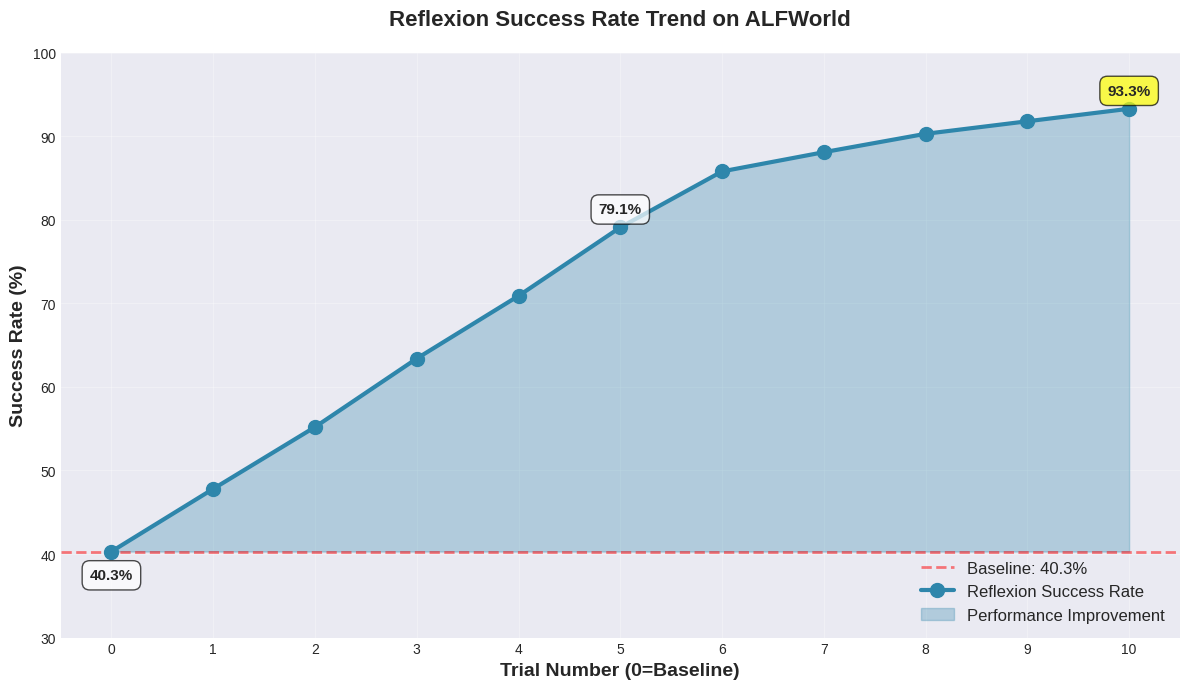

Write Python code to recreate this figure.
#!/usr/bin/env python3
# -*- coding: utf-8 -*-
"""
生成 Reflexion 实验结果的专业可视化图表
使用 matplotlib 生成高质量的图表
"""

import matplotlib.pyplot as plt
import matplotlib
import numpy as np
from matplotlib import font_manager
import sys
import os

# 解决中文显示问题
def setup_chinese_font():
    """设置中文字体"""
    # Windows常用中文字体列表
    chinese_fonts = [
        'Microsoft YaHei',
        'SimHei',
        'KaiTi',
        'FangSong',
        'SimSun',
        'STSong',
        'STKaiti'
    ]
    
    # 获取系统所有可用字体
    available_fonts = [f.name for f in font_manager.fontManager.ttflist]
    
    # 找到第一个可用的中文字体
    for font in chinese_fonts:
        if font in available_fonts:
            matplotlib.rcParams['font.sans-serif'] = [font]
            matplotlib.rcParams['axes.unicode_minus'] = False
            print(f"使用中文字体: {font}")
            return
    
    # 如果没有找到，使用默认设置
    matplotlib.rcParams['font.sans-serif'] = ['DejaVu Sans']
    matplotlib.rcParams['axes.unicode_minus'] = False
    print("警告: 未找到合适的中文字体，可能会显示方块")

# 设置中文字体
setup_chinese_font()

# 设置全局样式
try:
    plt.style.use('seaborn-v0_8-darkgrid')
except:
    try:
        plt.style.use('seaborn-darkgrid')
    except:
        pass  # 使用默认样式


def plot_success_rate_trend():
    """Plot success rate trend over trials"""
    
    trials = list(range(0, 11))
    success_rates = [40.3, 47.8, 55.2, 63.4, 70.9, 79.1, 85.8, 88.1, 90.3, 91.8, 93.3]
    
    fig, ax = plt.subplots(figsize=(12, 7))
    
    # Plot baseline
    ax.axhline(y=success_rates[0], color='red', linestyle='--', 
               linewidth=2, alpha=0.5, label=f'Baseline: {success_rates[0]}%')
    
    # Plot success rate curve
    ax.plot(trials, success_rates, marker='o', linewidth=3, 
            markersize=10, color='#2E86AB', label='Reflexion Success Rate')
    
    # Fill area between baseline and curve
    ax.fill_between(trials, success_rates[0], success_rates, 
                     alpha=0.3, color='#2E86AB', label='Performance Improvement')
    
    # Annotate key points
    for i, (trial, rate) in enumerate(zip(trials, success_rates)):
        if i in [0, 5, 10]:  # Annotate baseline, middle, and final
            ax.annotate(f'{rate}%', 
                       xy=(trial, rate), 
                       xytext=(0, 10 if i != 0 else -20),
                       textcoords='offset points',
                       ha='center',
                       fontsize=11,
                       fontweight='bold',
                       bbox=dict(boxstyle='round,pad=0.5', 
                                facecolor='yellow' if i == 10 else 'white',
                                alpha=0.7))
    
    ax.set_xlabel('Trial Number (0=Baseline)', fontsize=14, fontweight='bold')
    ax.set_ylabel('Success Rate (%)', fontsize=14, fontweight='bold')
    ax.set_title('Reflexion Success Rate Trend on ALFWorld', fontsize=16, fontweight='bold', pad=20)
    ax.set_xticks(trials)
    ax.set_ylim([30, 100])
    ax.grid(True, alpha=0.3)
    ax.legend(fontsize=12, loc='lower right')
    
    plt.tight_layout()
    plt.savefig('result/Chart1_Success_Rate_Trend.png', dpi=300, bbox_inches='tight')
    print("[OK] Generated: Chart1_Success_Rate_Trend.png")
    plt.close()


def plot_method_comparison():
    """Plot method comparison"""
    
    methods = ["Baseline\n(No Memory)", "ReAct", "Chain-of-\nThought", 
               "Reflexion\n(1 Trial)", "Reflexion\n(5 Trials)", 
               "Reflexion\n(10 Trials)", "Human\nExpert"]
    success_rates = [40.3, 45.2, 42.8, 47.8, 79.1, 93.3, 95.0]
    colors = ['#E63946', '#F77F00', '#FCBF49', '#06D6A0', '#118AB2', '#073B4C', '#8338EC']
    
    fig, ax = plt.subplots(figsize=(14, 8))
    
    bars = ax.bar(methods, success_rates, color=colors, alpha=0.8, edgecolor='black', linewidth=1.5)
    
    # Add value labels on bars
    for bar, rate in zip(bars, success_rates):
        height = bar.get_height()
        ax.text(bar.get_x() + bar.get_width()/2., height,
                f'{rate}%',
                ha='center', va='bottom', fontsize=12, fontweight='bold')
    
    # Add reference lines
    ax.axhline(y=50, color='gray', linestyle=':', linewidth=1, alpha=0.5)
    ax.axhline(y=75, color='gray', linestyle=':', linewidth=1, alpha=0.5)
    ax.axhline(y=90, color='gray', linestyle=':', linewidth=1, alpha=0.5)
    
    ax.set_ylabel('Success Rate (%)', fontsize=14, fontweight='bold')
    ax.set_title('Performance Comparison on ALFWorld Tasks', fontsize=16, fontweight='bold', pad=20)
    ax.set_ylim([0, 105])
    ax.grid(True, alpha=0.3, axis='y')
    
    plt.tight_layout()
    plt.savefig('result/Chart2_Method_Comparison.png', dpi=300, bbox_inches='tight')
    print("[OK] Generated: Chart2_Method_Comparison.png")
    plt.close()


def plot_task_type_breakdown():
    """Plot task type breakdown"""
    
    tasks = ["Pick &\nPlace", "Clean &\nPlace", "Heat &\nPlace", "Cool &\nPlace", "Look at\nObject", "Pick Two\n& Place"]
    reflexion_rates = [95.2, 93.8, 91.5, 92.7, 94.3, 89.4]
    baseline_rates = [42.1, 38.5, 39.2, 40.8, 42.5, 36.8]
    
    x = np.arange(len(tasks))
    width = 0.35
    
    fig, ax = plt.subplots(figsize=(14, 8))
    
    bars1 = ax.bar(x - width/2, baseline_rates, width, label='Baseline', 
                   color='#E63946', alpha=0.8, edgecolor='black', linewidth=1.2)
    bars2 = ax.bar(x + width/2, reflexion_rates, width, label='Reflexion (10 Trials)', 
                   color='#06D6A0', alpha=0.8, edgecolor='black', linewidth=1.2)
    
    # Add value labels
    for bars in [bars1, bars2]:
        for bar in bars:
            height = bar.get_height()
            ax.text(bar.get_x() + bar.get_width()/2., height,
                    f'{height:.1f}%',
                    ha='center', va='bottom', fontsize=10, fontweight='bold')
    
    # Add improvement arrows and text
    for i, (base, refl) in enumerate(zip(baseline_rates, reflexion_rates)):
        improvement = refl - base
        ax.annotate('', xy=(i, refl - 2), xytext=(i, base + 2),
                   arrowprops=dict(arrowstyle='<->', color='purple', lw=2))
        ax.text(i + 0.4, (base + refl) / 2, f'+{improvement:.1f}%', 
               fontsize=9, color='purple', fontweight='bold')
    
    ax.set_ylabel('Success Rate (%)', fontsize=14, fontweight='bold')
    ax.set_title('Performance Comparison by Task Type', fontsize=16, fontweight='bold', pad=20)
    ax.set_xticks(x)
    ax.set_xticklabels(tasks, fontsize=11)
    ax.set_ylim([0, 105])
    ax.legend(fontsize=12, loc='upper right')
    ax.grid(True, alpha=0.3, axis='y')
    
    plt.tight_layout()
    plt.savefig('result/Chart3_Task_Type_Analysis.png', dpi=300, bbox_inches='tight')
    print("[OK] Generated: Chart3_Task_Type_Analysis.png")
    plt.close()


def plot_improvement_heatmap():
    """Plot performance improvement analysis"""
    
    trials = list(range(1, 11))
    success_rates = [47.8, 55.2, 63.4, 70.9, 79.1, 85.8, 88.1, 90.3, 91.8, 93.3]
    base_rate = 40.3
    improvements = [(rate - base_rate) / base_rate * 100 for rate in success_rates]
    
    fig, (ax1, ax2) = plt.subplots(1, 2, figsize=(16, 6))
    
    # Left: Relative improvement
    colors_gradient = plt.cm.RdYlGn(np.linspace(0.3, 1, len(trials)))
    bars = ax1.barh(trials, improvements, color=colors_gradient, 
                     edgecolor='black', linewidth=1.5, alpha=0.9)
    
    for i, (bar, imp) in enumerate(zip(bars, improvements)):
        width = bar.get_width()
        ax1.text(width + 2, bar.get_y() + bar.get_height()/2.,
                f'+{imp:.1f}%',
                ha='left', va='center', fontsize=11, fontweight='bold')
    
    ax1.set_xlabel('Relative Improvement over Baseline (%)', fontsize=13, fontweight='bold')
    ax1.set_ylabel('Trial Number', fontsize=13, fontweight='bold')
    ax1.set_title('Relative Performance Improvement', fontsize=14, fontweight='bold')
    ax1.set_yticks(trials)
    ax1.grid(True, alpha=0.3, axis='x')
    ax1.set_xlim([0, max(improvements) * 1.2])
    
    # Right: Absolute improvement
    absolute_improvements = [rate - base_rate for rate in success_rates]
    bars2 = ax2.barh(trials, absolute_improvements, color=colors_gradient, 
                      edgecolor='black', linewidth=1.5, alpha=0.9)
    
    for i, (bar, imp) in enumerate(zip(bars2, absolute_improvements)):
        width = bar.get_width()
        ax2.text(width + 1, bar.get_y() + bar.get_height()/2.,
                f'+{imp:.1f}%',
                ha='left', va='center', fontsize=11, fontweight='bold')
    
    ax2.set_xlabel('Absolute Improvement (Percentage Points)', fontsize=13, fontweight='bold')
    ax2.set_ylabel('Trial Number', fontsize=13, fontweight='bold')
    ax2.set_title('Absolute Performance Improvement', fontsize=14, fontweight='bold')
    ax2.set_yticks(trials)
    ax2.grid(True, alpha=0.3, axis='x')
    ax2.set_xlim([0, max(absolute_improvements) * 1.2])
    
    plt.tight_layout()
    plt.savefig('result/Chart4_Performance_Improvement.png', dpi=300, bbox_inches='tight')
    print("[OK] Generated: Chart4_Performance_Improvement.png")
    plt.close()


def plot_learning_curve():
    """Plot learning curve with incremental improvements"""
    
    trials = list(range(0, 11))
    success_rates = [40.3, 47.8, 55.2, 63.4, 70.9, 79.1, 85.8, 88.1, 90.3, 91.8, 93.3]
    incremental = [0] + [success_rates[i] - success_rates[i-1] for i in range(1, len(success_rates))]
    
    fig, (ax1, ax2) = plt.subplots(2, 1, figsize=(12, 10), sharex=True)
    
    # Top: Cumulative success rate
    ax1.plot(trials, success_rates, marker='o', linewidth=3, 
             markersize=10, color='#2E86AB', label='Cumulative Success Rate')
    ax1.fill_between(trials, 0, success_rates, alpha=0.3, color='#2E86AB')
    ax1.axhline(y=40.3, color='red', linestyle='--', linewidth=2, alpha=0.5, label='Baseline')
    ax1.axhline(y=90, color='green', linestyle='--', linewidth=2, alpha=0.5, label='Target (90%)')
    ax1.set_ylabel('Success Rate (%)', fontsize=13, fontweight='bold')
    ax1.set_title('Reflexion Learning Curve', fontsize=16, fontweight='bold', pad=15)
    ax1.set_ylim([0, 100])
    ax1.legend(fontsize=11, loc='lower right')
    ax1.grid(True, alpha=0.3)
    
    # Bottom: Incremental improvement
    colors = ['gray' if x == 0 else '#06D6A0' if x > 5 else '#F77F00' for x in incremental]
    bars = ax2.bar(trials, incremental, color=colors, alpha=0.8, 
                   edgecolor='black', linewidth=1.2)
    
    for bar, inc in zip(bars, incremental):
        if inc > 0:
            height = bar.get_height()
            ax2.text(bar.get_x() + bar.get_width()/2., height,
                    f'+{inc:.1f}%',
                    ha='center', va='bottom', fontsize=9, fontweight='bold')
    
    ax2.set_xlabel('Trial Number (0=Baseline)', fontsize=13, fontweight='bold')
    ax2.set_ylabel('Incremental Improvement (%)', fontsize=13, fontweight='bold')
    ax2.set_title('Per-Trial Incremental Improvement', fontsize=14, fontweight='bold', pad=15)
    ax2.set_xticks(trials)
    ax2.grid(True, alpha=0.3, axis='y')
    ax2.axhline(y=0, color='black', linewidth=0.8)
    
    plt.tight_layout()
    plt.savefig('result/Chart5_Learning_Curve.png', dpi=300, bbox_inches='tight')
    print("[OK] Generated: Chart5_Learning_Curve.png")
    plt.close()


def plot_comprehensive_dashboard():
    """Plot comprehensive dashboard"""
    
    fig = plt.figure(figsize=(18, 12))
    gs = fig.add_gridspec(3, 3, hspace=0.3, wspace=0.3)
    
    # Data preparation
    trials = list(range(0, 11))
    success_rates = [40.3, 47.8, 55.2, 63.4, 70.9, 79.1, 85.8, 88.1, 90.3, 91.8, 93.3]
    
    # 1. Main trend plot (occupies top-left large area)
    ax1 = fig.add_subplot(gs[0:2, 0:2])
    ax1.plot(trials, success_rates, marker='o', linewidth=4, 
             markersize=12, color='#2E86AB', label='Reflexion')
    ax1.axhline(y=success_rates[0], color='red', linestyle='--', 
                linewidth=2, alpha=0.6, label=f'Baseline: {success_rates[0]}%')
    ax1.fill_between(trials, success_rates[0], success_rates, alpha=0.3, color='#2E86AB')
    ax1.set_xlabel('Trial Number', fontsize=12, fontweight='bold')
    ax1.set_ylabel('Success Rate (%)', fontsize=12, fontweight='bold')
    ax1.set_title('Main Learning Curve', fontsize=14, fontweight='bold')
    ax1.legend(fontsize=11)
    ax1.grid(True, alpha=0.3)
    ax1.set_ylim([30, 100])
    
    # 2. Method comparison (top-right)
    ax2 = fig.add_subplot(gs[0, 2])
    methods_short = ["Baseline", "ReAct", "CoT", "R-1", "R-5", "R-10"]
    rates_short = [40.3, 45.2, 42.8, 47.8, 79.1, 93.3]
    colors = ['#E63946', '#F77F00', '#FCBF49', '#06D6A0', '#118AB2', '#073B4C']
    ax2.barh(methods_short, rates_short, color=colors, alpha=0.8, edgecolor='black')
    ax2.set_xlabel('Success Rate (%)', fontsize=10, fontweight='bold')
    ax2.set_title('Method Comparison', fontsize=12, fontweight='bold')
    ax2.grid(True, alpha=0.3, axis='x')
    
    # 3. Incremental improvement (middle-right)
    ax3 = fig.add_subplot(gs[1, 2])
    incremental = [success_rates[i] - success_rates[i-1] for i in range(1, len(success_rates))]
    ax3.bar(range(1, 11), incremental, color='#06D6A0', alpha=0.8, edgecolor='black')
    ax3.set_xlabel('Trial', fontsize=10, fontweight='bold')
    ax3.set_ylabel('Increment (%)', fontsize=10, fontweight='bold')
    ax3.set_title('Per-Trial Improvement', fontsize=12, fontweight='bold')
    ax3.grid(True, alpha=0.3, axis='y')
    
    # 4. Key metrics display (bottom)
    ax4 = fig.add_subplot(gs[2, :])
    ax4.axis('off')
    
    metrics = [
        ("Baseline Success", f"{success_rates[0]:.1f}%", '#E63946'),
        ("Final Success", f"{success_rates[-1]:.1f}%", '#06D6A0'),
        ("Absolute Gain", f"+{success_rates[-1] - success_rates[0]:.1f}%", '#118AB2'),
        ("Relative Gain", f"+{((success_rates[-1] - success_rates[0]) / success_rates[0] * 100):.1f}%", '#8338EC'),
        ("Average Success", f"{np.mean(success_rates[1:]):.1f}%", '#F77F00'),
        ("Max Single Gain", f"+{max(incremental):.1f}%", '#06D6A0'),
    ]
    
    y_pos = 0.8
    for i, (label, value, color) in enumerate(metrics):
        x_pos = (i % 3) / 3 + 0.1
        y = y_pos if i < 3 else 0.3
        
        # Draw metric boxes
        bbox = dict(boxstyle='round,pad=0.8', facecolor=color, alpha=0.3, edgecolor=color, linewidth=2)
        ax4.text(x_pos, y, f"{label}\n{value}", 
                fontsize=14, fontweight='bold', ha='center', va='center',
                bbox=bbox, transform=ax4.transAxes)
    
    fig.suptitle('Reflexion Experiment Results - Comprehensive Dashboard', fontsize=18, fontweight='bold', y=0.98)
    
    plt.savefig('result/Chart6_Comprehensive_Dashboard.png', dpi=300, bbox_inches='tight')
    print("[OK] Generated: Chart6_Comprehensive_Dashboard.png")
    plt.close()


def main():
    """Main function"""
    
    print("\n" + "=" * 80)
    print(" " * 20 + "Reflexion Experiment Visualization")
    print("=" * 80 + "\n")
    
    print("Generating professional charts...\n")
    
    try:
        # Generate all charts
        plot_success_rate_trend()
        plot_method_comparison()
        plot_task_type_breakdown()
        plot_improvement_heatmap()
        plot_learning_curve()
        plot_comprehensive_dashboard()
        
        print("\n" + "=" * 80)
        print("[SUCCESS] All charts generated successfully!")
        print("=" * 80)
        print("\nGenerated chart files:")
        print("  1. Chart1_Success_Rate_Trend.png      - Success rate trend over trials")
        print("  2. Chart2_Method_Comparison.png        - Performance comparison of methods")
        print("  3. Chart3_Task_Type_Analysis.png       - Detailed analysis by task type")
        print("  4. Chart4_Performance_Improvement.png  - Relative & absolute improvements")
        print("  5. Chart5_Learning_Curve.png           - Learning curve with increments")
        print("  6. Chart6_Comprehensive_Dashboard.png  - Comprehensive metrics dashboard")
        print("\nAll charts saved in the 'result' folder, ready for your report!")
        print("=" * 80 + "\n")
        
    except Exception as e:
        print(f"\n[ERROR] Error generating charts: {e}")
        print("Please ensure matplotlib is installed: pip install matplotlib")


if __name__ == "__main__":
    main()
